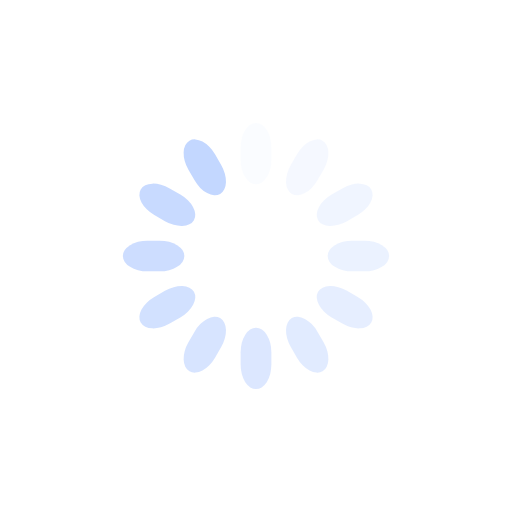
t = 0.00 s
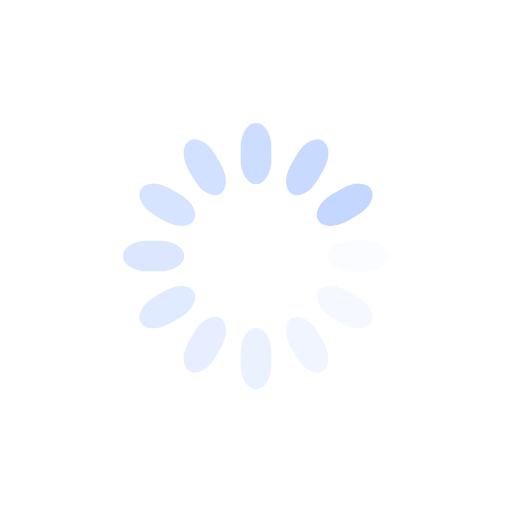
t = 0.25 s
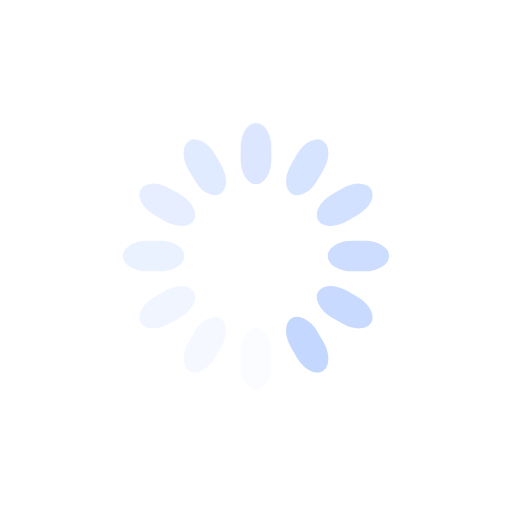
t = 0.50 s
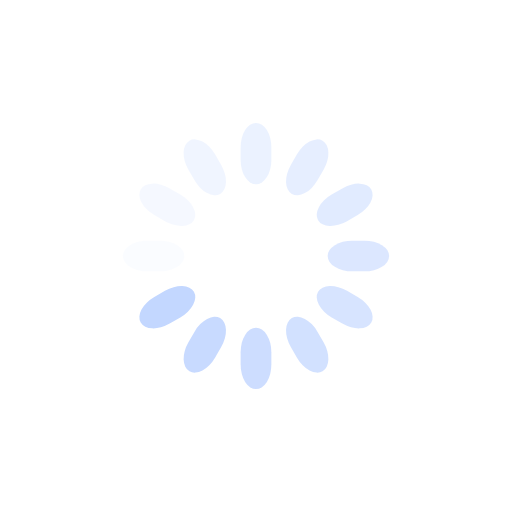
t = 0.75 s

The animated SVG that drew these frames (rendered in a browser with its animation timeline set to each time). Animation: 12 SMIL elements (animate=12); one cycle of 1.00 s, repeats indefinitely.

<svg class="lds-spinner" width="200px"  height="200px"  xmlns="http://www.w3.org/2000/svg" xmlns:xlink="http://www.w3.org/1999/xlink" viewBox="0 0 100 100" preserveAspectRatio="xMidYMid" style="background: none;"><g transform="rotate(0 50 50)">
  <rect x="47" y="24" rx="9.4" ry="4.8" width="6" height="12" fill="#c3d7ff">
    <animate attributeName="opacity" values="1;0" keyTimes="0;1" dur="1s" begin="-0.9166666666666666s" repeatCount="indefinite"></animate>
  </rect>
</g><g transform="rotate(30 50 50)">
  <rect x="47" y="24" rx="9.4" ry="4.8" width="6" height="12" fill="#c3d7ff">
    <animate attributeName="opacity" values="1;0" keyTimes="0;1" dur="1s" begin="-0.8333333333333334s" repeatCount="indefinite"></animate>
  </rect>
</g><g transform="rotate(60 50 50)">
  <rect x="47" y="24" rx="9.4" ry="4.8" width="6" height="12" fill="#c3d7ff">
    <animate attributeName="opacity" values="1;0" keyTimes="0;1" dur="1s" begin="-0.75s" repeatCount="indefinite"></animate>
  </rect>
</g><g transform="rotate(90 50 50)">
  <rect x="47" y="24" rx="9.4" ry="4.8" width="6" height="12" fill="#c3d7ff">
    <animate attributeName="opacity" values="1;0" keyTimes="0;1" dur="1s" begin="-0.6666666666666666s" repeatCount="indefinite"></animate>
  </rect>
</g><g transform="rotate(120 50 50)">
  <rect x="47" y="24" rx="9.4" ry="4.8" width="6" height="12" fill="#c3d7ff">
    <animate attributeName="opacity" values="1;0" keyTimes="0;1" dur="1s" begin="-0.5833333333333334s" repeatCount="indefinite"></animate>
  </rect>
</g><g transform="rotate(150 50 50)">
  <rect x="47" y="24" rx="9.4" ry="4.8" width="6" height="12" fill="#c3d7ff">
    <animate attributeName="opacity" values="1;0" keyTimes="0;1" dur="1s" begin="-0.5s" repeatCount="indefinite"></animate>
  </rect>
</g><g transform="rotate(180 50 50)">
  <rect x="47" y="24" rx="9.4" ry="4.8" width="6" height="12" fill="#c3d7ff">
    <animate attributeName="opacity" values="1;0" keyTimes="0;1" dur="1s" begin="-0.4166666666666667s" repeatCount="indefinite"></animate>
  </rect>
</g><g transform="rotate(210 50 50)">
  <rect x="47" y="24" rx="9.4" ry="4.8" width="6" height="12" fill="#c3d7ff">
    <animate attributeName="opacity" values="1;0" keyTimes="0;1" dur="1s" begin="-0.3333333333333333s" repeatCount="indefinite"></animate>
  </rect>
</g><g transform="rotate(240 50 50)">
  <rect x="47" y="24" rx="9.4" ry="4.8" width="6" height="12" fill="#c3d7ff">
    <animate attributeName="opacity" values="1;0" keyTimes="0;1" dur="1s" begin="-0.25s" repeatCount="indefinite"></animate>
  </rect>
</g><g transform="rotate(270 50 50)">
  <rect x="47" y="24" rx="9.4" ry="4.8" width="6" height="12" fill="#c3d7ff">
    <animate attributeName="opacity" values="1;0" keyTimes="0;1" dur="1s" begin="-0.16666666666666666s" repeatCount="indefinite"></animate>
  </rect>
</g><g transform="rotate(300 50 50)">
  <rect x="47" y="24" rx="9.4" ry="4.8" width="6" height="12" fill="#c3d7ff">
    <animate attributeName="opacity" values="1;0" keyTimes="0;1" dur="1s" begin="-0.08333333333333333s" repeatCount="indefinite"></animate>
  </rect>
</g><g transform="rotate(330 50 50)">
  <rect x="47" y="24" rx="9.4" ry="4.8" width="6" height="12" fill="#c3d7ff">
    <animate attributeName="opacity" values="1;0" keyTimes="0;1" dur="1s" begin="0s" repeatCount="indefinite"></animate>
  </rect>
</g></svg>
